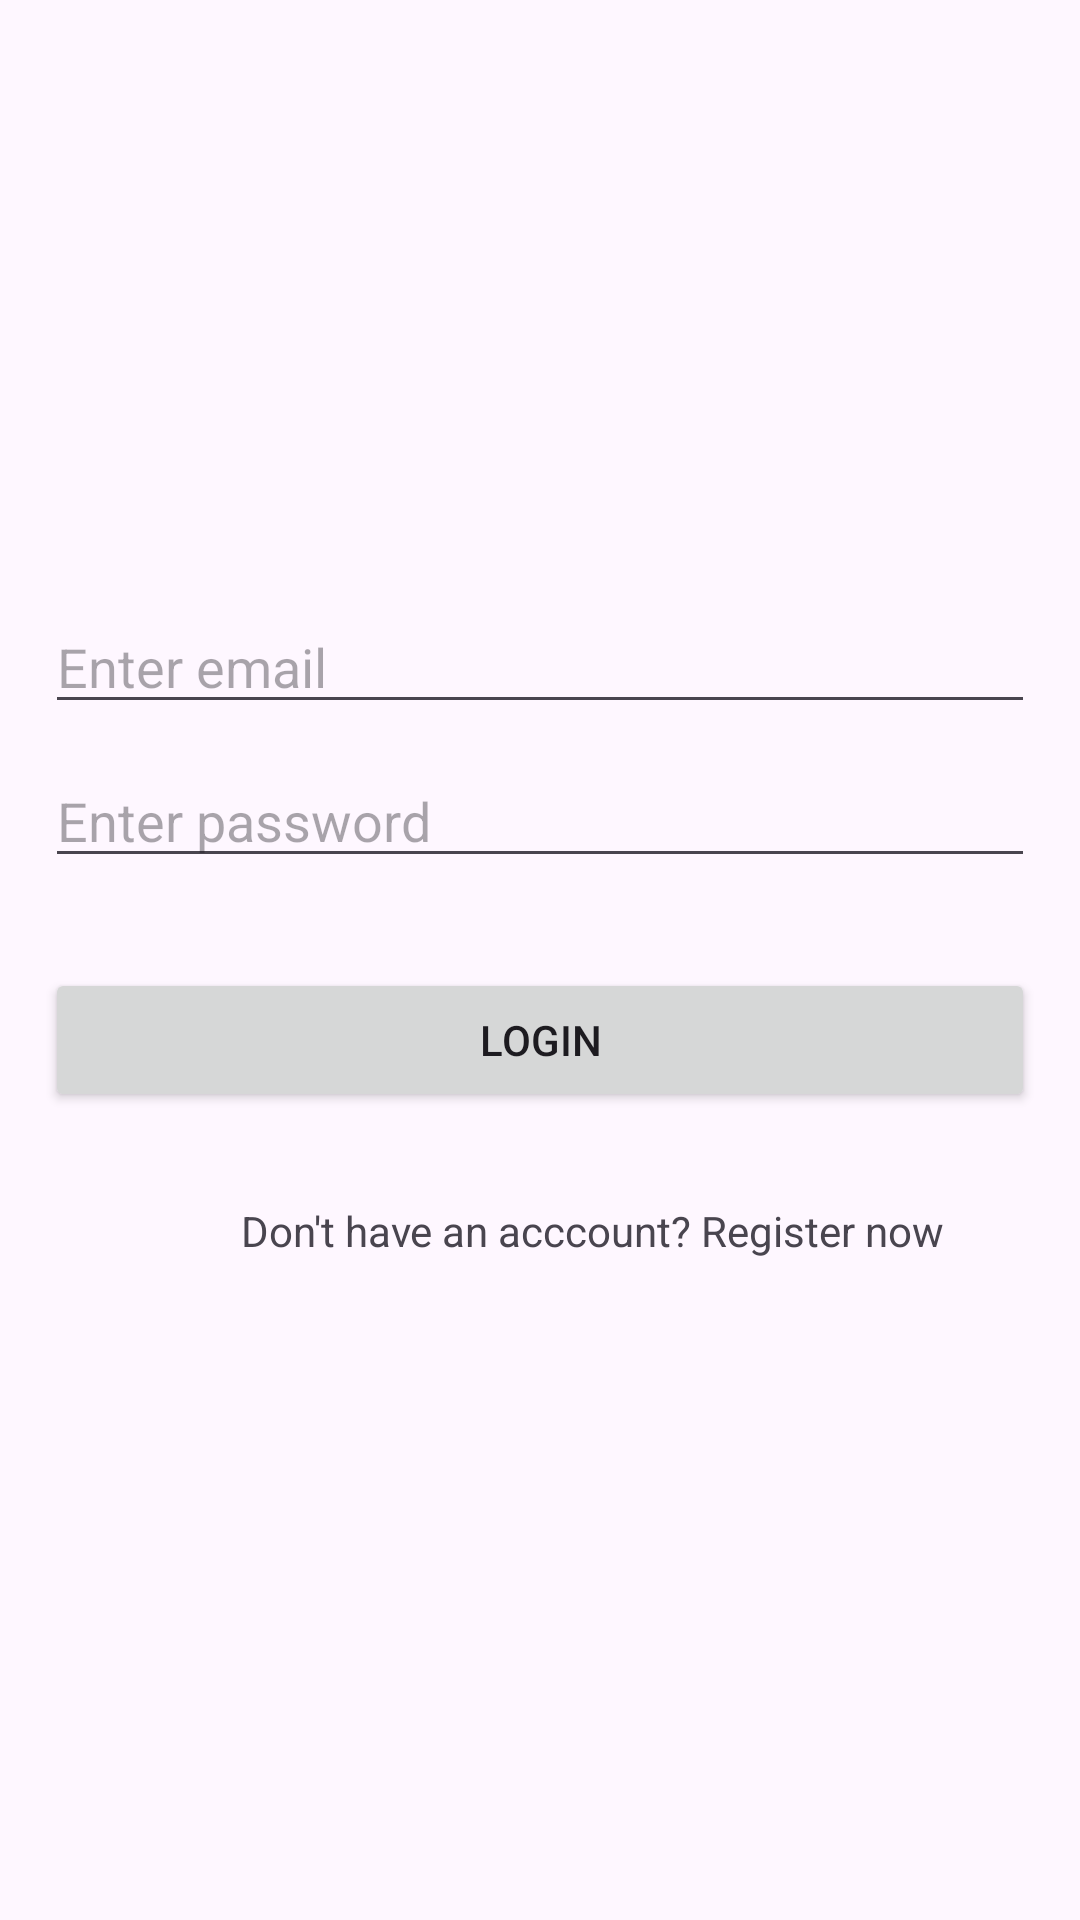

The Android layout XML behind this screen, and the referenced resources:
<!-- AndroidManifest.xml: application theme Theme.SharePref -->
<!-- res/layout/activity_login.xml -->
<?xml version="1.0" encoding="utf-8"?>
<LinearLayout
    xmlns:android="http://schemas.android.com/apk/res/android"
    xmlns:app="http://schemas.android.com/apk/res-auto"
    xmlns:tools="http://schemas.android.com/tools"
    android:id="@+id/main"
    android:layout_width="match_parent"
    android:layout_height="match_parent"
    android:orientation="vertical"
    android:padding="15dp"
    android:gravity="center"
    tools:context=".LoginActivity">


    <EditText
        android:id="@+id/emailEditText"
        android:layout_width="match_parent"
        android:layout_height="wrap_content"
        android:hint="Enter email"
        android:layout_marginTop="10dp"/>

    <EditText
        android:id="@+id/passwordEditText"
        android:layout_width="match_parent"
        android:layout_height="wrap_content"
        android:hint="Enter password"
        android:layout_marginTop="10dp"/>

    <Button
        android:id="@+id/loginButton"
        android:layout_width="match_parent"
        android:layout_height="wrap_content"
        android:layout_marginTop="30dp"
        android:text="Login"/>

    <TextView
        android:id="@+id/do_not_have_account_textView"
        android:layout_width="wrap_content"
        android:layout_height="wrap_content"
        android:layout_gravity="end"
        android:text="Don't have an acccount? Register now"
        android:layout_margin="30dp"/>
</LinearLayout>
<!-- resources referenced by this layout -->
<resources>
  <style name="Theme.SharePref" parent="Base.Theme.SharePref" />
  <style name="Base.Theme.SharePref" parent="Theme.Material3.DayNight.NoActionBar">
          
          
      </style>
</resources>
